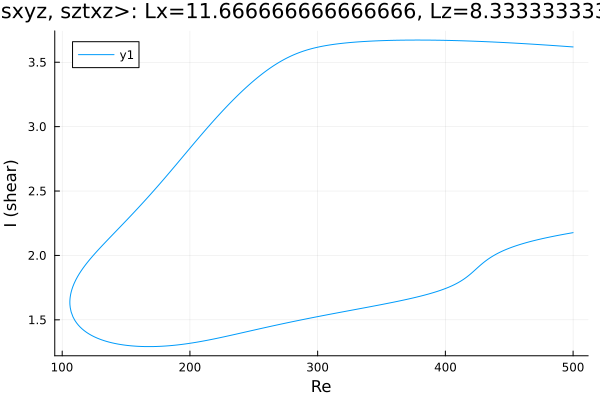

The table this chart was drawn from, first rows:
Re, shear
500.0, 3.619
499.1, 3.619
497.7, 3.62
496.2, 3.621
494.8, 3.622
493.4, 3.623
492, 3.624
490.6, 3.625
489.2, 3.626
487.8, 3.627
486.3, 3.628
484.9, 3.629
483.5, 3.63
482.1, 3.631
480.7, 3.632
479.3, 3.633
477.9, 3.634
476.4, 3.635
475, 3.636
473.6, 3.637
472.2, 3.638
470.8, 3.639
469.4, 3.639
468, 3.64
466.5, 3.641
465.1, 3.642
463.7, 3.643
462.3, 3.644
460.9, 3.645
459.5, 3.645
458.1, 3.646
456.7, 3.647
455.2, 3.648
453.8, 3.649
452.4, 3.649
451, 3.65
449.6, 3.651
448.2, 3.652
446.8, 3.652
445.3, 3.653
443.9, 3.654
442.5, 3.655
441.1, 3.655
439.7, 3.656
438.3, 3.657
436.9, 3.657
435.4, 3.658
434, 3.659
432.6, 3.659
431.2, 3.66
429.8, 3.66
428.4, 3.661
427, 3.662
425.5, 3.662
424.1, 3.663
422.7, 3.663
421.3, 3.664
419.9, 3.664
418.5, 3.665
417.1, 3.665
... 565 more rows
